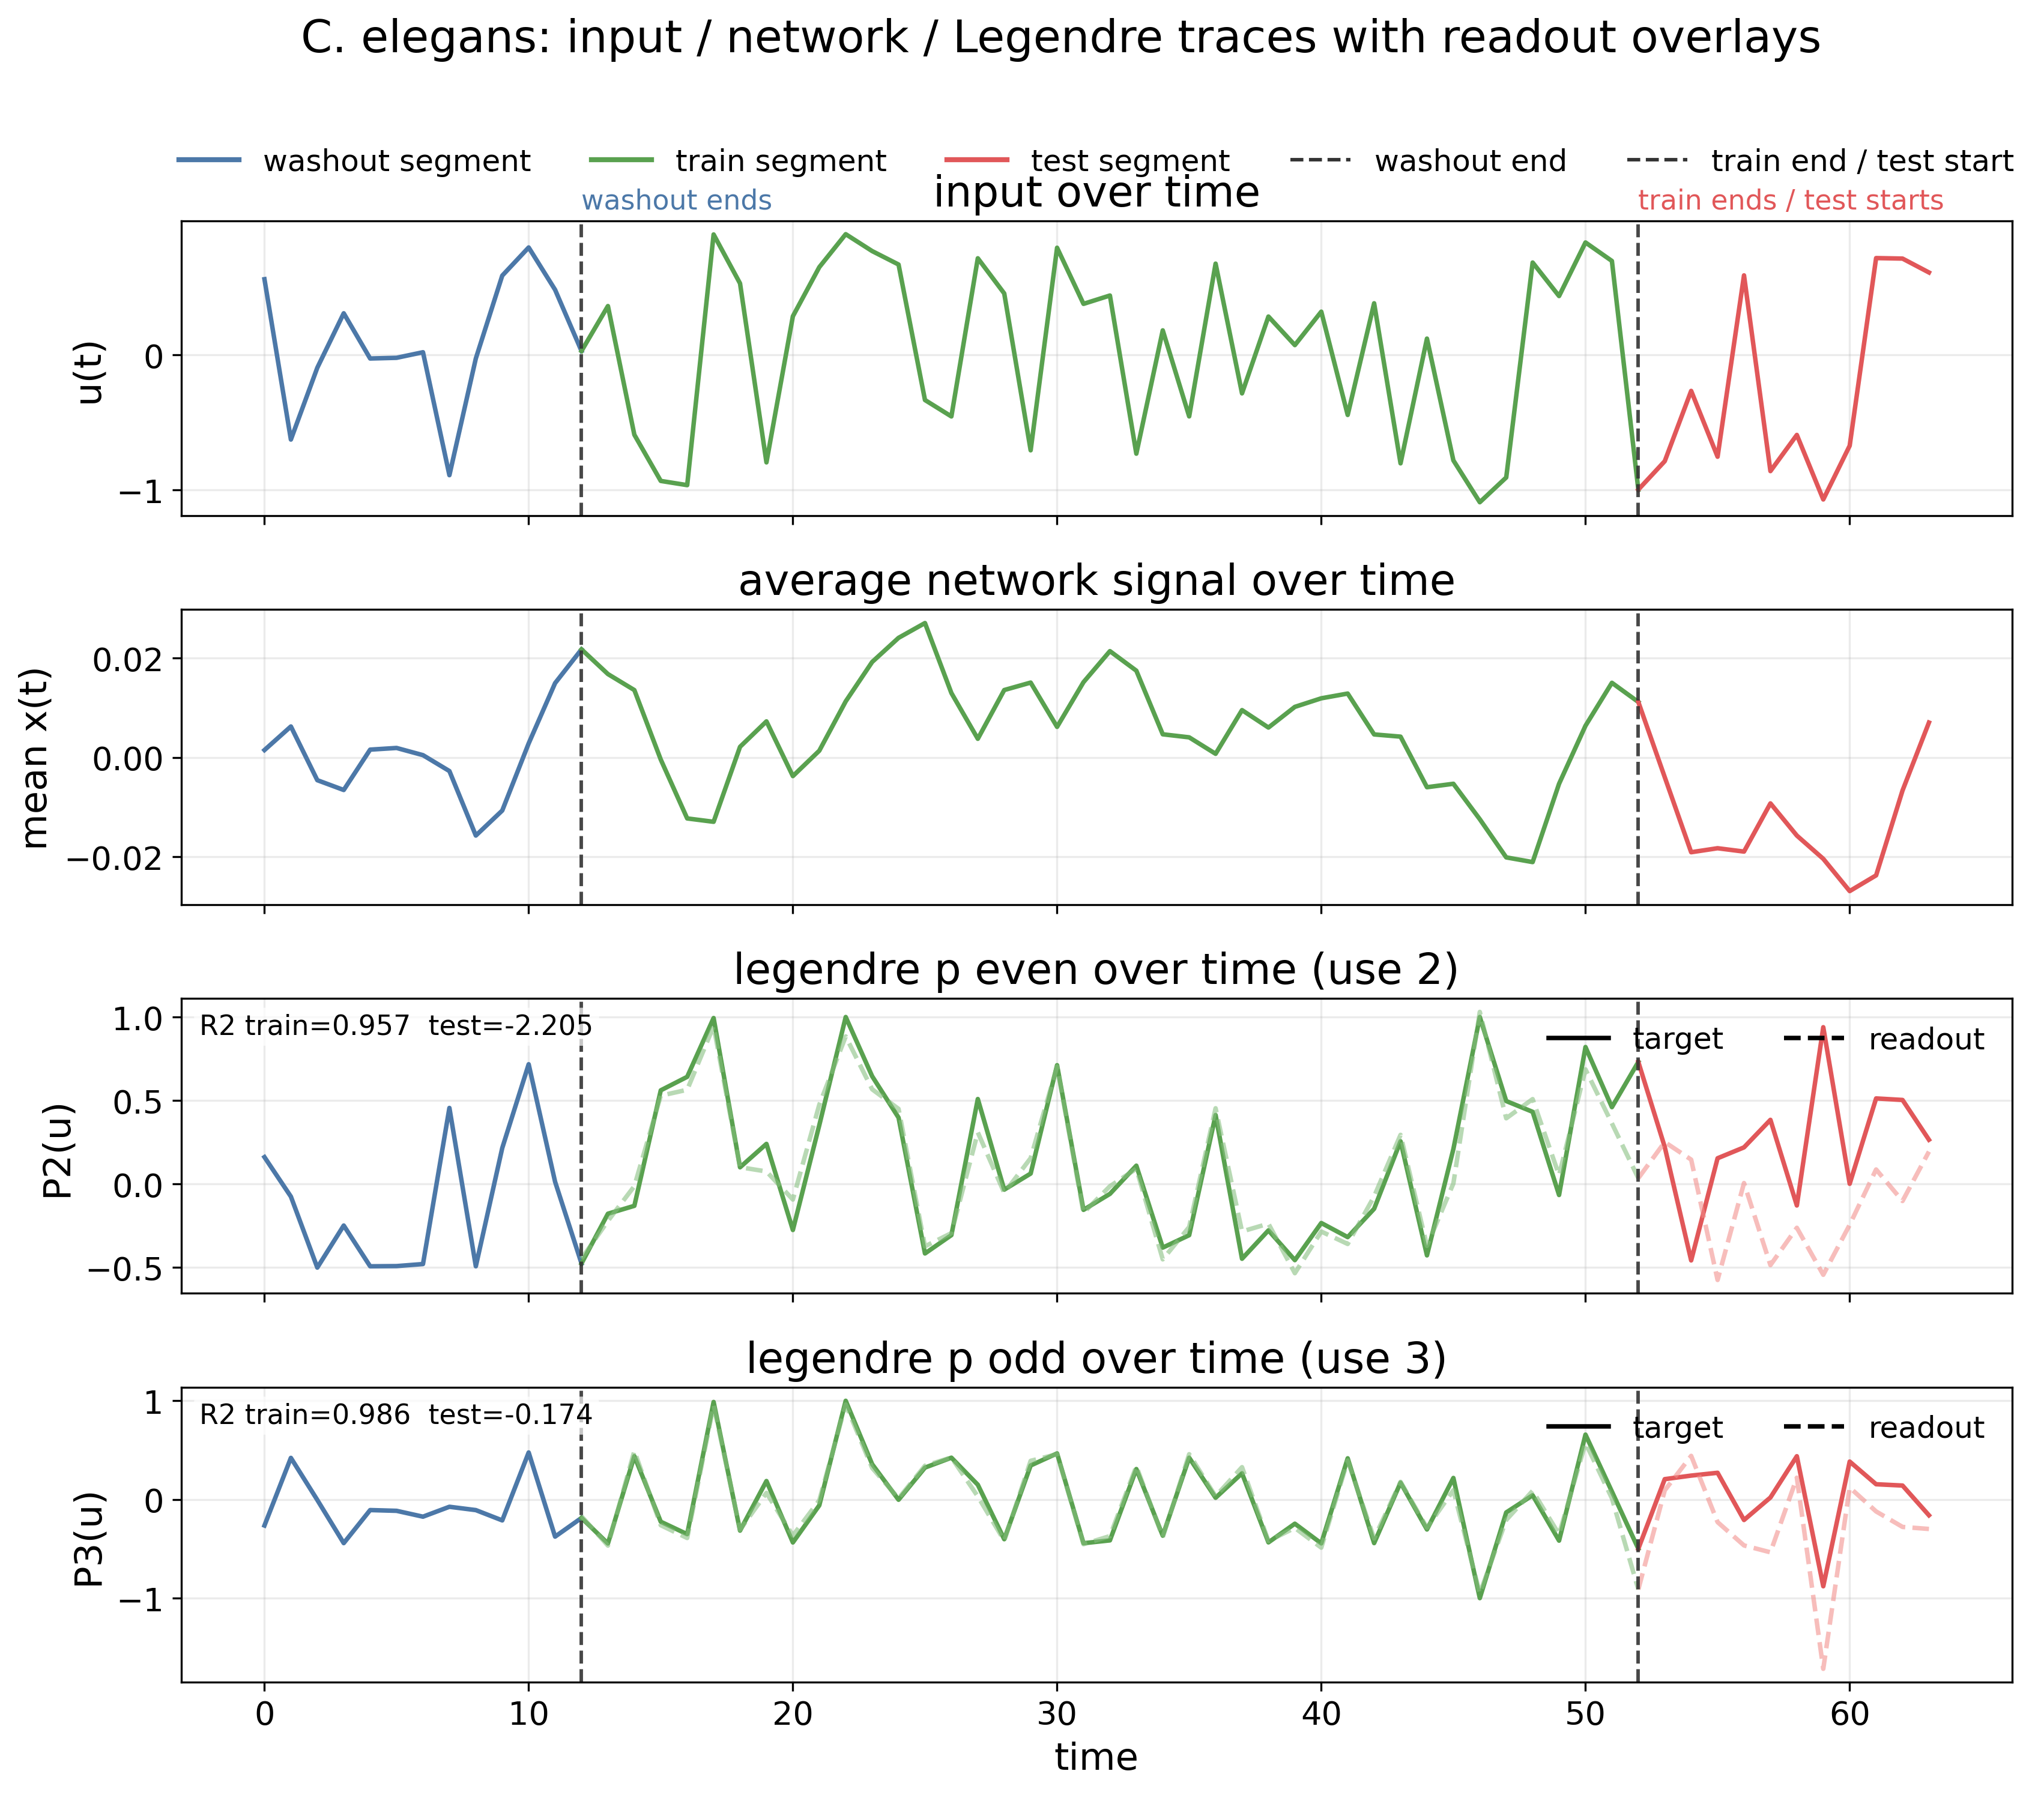

Source data for this figure (header and first rows):
t, input_u, avg_network_signal, legendre_p2_even, legendre_p3_odd, readout_p2, readout_p3
0.000000000000000000e+00, 5.614914894104003906e-01, 1.491055474616587162e-03, 1.613868176937103271e-01, -2.640738189220428467e-01, nan, nan
1.000000000000000000e+00, -6.266226768493652344e-01, 6.248381454497575760e-03, -7.486323267221450806e-02, 4.213432073593139648e-01, nan, nan
2.000000000000000000e+00, -9.460923075675964355e-02, -4.578274674713611603e-03, -4.999831914901733398e-01, -5.019392352551221848e-03, nan, nan
3.000000000000000000e+00, 3.090279400348663330e-01, -6.556677632033824921e-03, -2.480988055467605591e-01, -4.426489770412445068e-01, nan, nan
4.000000000000000000e+00, -2.609321475028991699e-02, 1.579399686306715012e-03, -4.921503663063049316e-01, -1.075637936592102051e-01, nan, nan
5.000000000000000000e+00, -2.093955874443054199e-02, 1.915730768814682961e-03, -4.909837245941162109e-01, -1.151294484734535217e-01, nan, nan
6.000000000000000000e+00, 2.039435505867004395e-02, 4.656648670788854361e-04, -4.787043035030364990e-01, -1.744985431432723999e-01, nan, nan
7.000000000000000000e+00, -8.906188011169433594e-01, -2.739540999755263329e-03, 4.557160139083862305e-01, -7.412207871675491333e-02, nan, nan
8.000000000000000000e+00, -2.588281035423278809e-02, -1.574075408279895782e-02, -4.921043217182159424e-01, -1.078732013702392578e-01, nan, nan
9.000000000000000000e+00, 5.879987478256225586e-01, -1.069522183388471603e-02, 2.156278043985366821e-01, -2.122472971677780151e-01, nan, nan
1.000000000000000000e+01, 7.966426610946655273e-01, 2.833060920238494873e-03, 7.171937823295593262e-01, 4.762200117111206055e-01, nan, nan
1.100000000000000000e+01, 4.832798540592193604e-01, 1.498075015842914581e-02, 1.380191370844841003e-02, -3.767134249210357666e-01, nan, nan
1.200000000000000000e+01, 2.953198552131652832e-02, 2.178130671381950378e-02, -4.752882122993469238e-01, -1.872432827949523926e-01, -4.468288719654083252e-01, -1.708181798458099365e-01
1.300000000000000000e+01, 3.625431358814239502e-01, 1.680702157318592072e-02, -1.774929612874984741e-01, -4.462923109531402588e-01, -2.204818576574325562e-01, -4.675624370574951172e-01
1.400000000000000000e+01, -5.909507274627685547e-01, 1.357975788414478302e-02, -1.302977502346038818e-01, 4.387821853160858154e-01, -1.258564181625843048e-02, 4.905429184436798096e-01
1.500000000000000000e+01, -9.331594705581665039e-01, -4.243396106176078320e-04, 5.610483884811401367e-01, -2.257496267557144165e-01, 5.290460586547851562e-01, -2.611241340637207031e-01
1.600000000000000000e+01, -9.643921852111816406e-01, -1.228669192641973495e-02, 6.418863534927368164e-01, -3.517434298992156982e-01, 5.644273757934570312e-01, -3.907442688941955566e-01
1.700000000000000000e+01, 8.931386470794677734e-01, -1.296294387429952621e-02, 9.939489364624023438e-01, 9.879162311553955078e-01, 9.450833201408386230e-01, 9.554171562194824219e-01
1.800000000000000000e+01, 5.303182601928710938e-01, 2.145848469808697701e-03, 1.003328710794448853e-01, -3.159644901752471924e-01, 1.008607298135757446e-01, -3.067250847816467285e-01
1.900000000000000000e+01, -7.957048416137695312e-01, 7.275380194187164307e-03, 2.405488342046737671e-01, 1.867272406816482544e-01, 7.540130615234375000e-02, 6.657266616821289062e-02
2.000000000000000000e+01, 2.867715656757354736e-01, -3.754097502678632736e-03, -2.748979032039642334e-01, -4.357435703277587891e-01, -9.257744252681732178e-02, -3.656446337699890137e-01
2.100000000000000000e+01, 6.506965160369873047e-01, 1.361447386443614960e-03, 3.524311482906341553e-01, -5.976615846157073975e-02, 4.749673306941986084e-01, -9.260281920433044434e-03
2.200000000000000000e+01, 8.951437473297119141e-01, 1.130530145019292831e-02, 1.000000000000000000e+00, 1.000000000000000000e+00, 8.838049173355102539e-01, 9.626073241233825684e-01
2.300000000000000000e+01, 7.699238061904907227e-01, 1.924116536974906921e-02, 6.455700397491455078e-01, 3.576756417751312256e-01, 5.674142837524414062e-01, 3.198490142822265625e-01
2.400000000000000000e+01, 6.702827215194702148e-01, 2.410526201128959656e-02, 3.976187109947204590e-01, -3.070160979405045509e-03, 4.500055909156799316e-01, 1.081882417201995850e-02
2.500000000000000000e+01, -3.337303102016448975e-01, 2.709198929369449615e-02, -4.154320061206817627e-01, 3.226962089538574219e-01, -3.727848827838897705e-01, 3.416853249073028564e-01
2.600000000000000000e+01, -4.554127156734466553e-01, 1.298497151583433151e-02, -3.056295514106750488e-01, 4.233455657958984375e-01, -2.935532331466674805e-01, 4.256577491760253906e-01
2.700000000000000000e+01, 7.165777683258056641e-01, 3.761888248845934868e-03, 5.090649724006652832e-01, 1.490898132324218750e-01, 3.093261718750000000e-01, 3.052139282226562500e-02
2.800000000000000000e+01, 4.559085667133331299e-01, 1.358853839337825775e-02, -3.345201164484024048e-02, -4.028954207897186279e-01, -5.261333659291267395e-02, -4.176742434501647949e-01
2.900000000000000000e+01, -7.062500715255737305e-01, 1.509324181824922562e-02, 6.284250319004058838e-02, 3.442146778106689453e-01, 1.552408039569854736e-01, 3.913230299949645996e-01
3.000000000000000000e+01, 7.945461273193359375e-01, 6.165978033095598221e-03, 7.114951014518737793e-01, 4.665682017803192139e-01, 7.038274407386779785e-01, 4.584562182426452637e-01
3.100000000000000000e+01, 3.786875307559967041e-01, 1.517440006136894226e-02, -1.544820219278335571e-01, -4.435329735279083252e-01, -1.721463203430175781e-01, -4.532833099365234375e-01
3.200000000000000000e+01, 4.406644403934478760e-01, 2.143190056085586548e-02, -5.878152698278427124e-02, -4.147017896175384521e-01, -1.305577158927917480e-02, -3.710843324661254883e-01
3.300000000000000000e+01, -7.312474250793457031e-01, 1.748699694871902466e-02, 1.100502461194992065e-01, 3.081829845905303955e-01, 9.192179888486862183e-02, 3.363607525825500488e-01
3.400000000000000000e+01, 1.824287474155426025e-01, 4.669869318604469299e-03, -3.804466426372528076e-01, -3.672207593917846680e-01, -4.505480825901031494e-01, -3.820917904376983643e-01
3.500000000000000000e+01, -4.550335109233856201e-01, 4.055075347423553467e-03, -3.060416579246520996e-01, 4.231435060501098633e-01, -2.570543289184570312e-01, 4.586482048034667969e-01
3.600000000000000000e+01, 6.768854856491088867e-01, 7.371515966951847076e-04, 4.131149351596832275e-01, 1.705422438681125641e-02, 4.537536203861236572e-01, 3.176016360521316528e-02
3.700000000000000000e+01, -2.844116389751434326e-01, 9.543305262923240662e-03, -4.471083581447601318e-01, 2.651157677173614502e-01, -2.837289869785308838e-01, 3.272679150104522705e-01
3.800000000000000000e+01, 2.848414480686187744e-01, 6.025968119502067566e-03, -2.771509885787963867e-01, -4.350047409534454346e-01, -2.371270656585693359e-01, -4.205868244171142578e-01
3.900000000000000000e+01, 7.315078377723693848e-02, 1.019695214927196503e-02, -4.554814696311950684e-01, -2.456315755844116211e-01, -5.334504842758178711e-01, -2.883486747741699219e-01
4.000000000000000000e+01, 3.209971487522125244e-01, 1.192289311438798904e-02, -2.330634593963623047e-01, -4.450967013835906982e-01, -2.840608954429626465e-01, -4.883394837379455566e-01
4.100000000000000000e+01, -4.442985951900482178e-01, 1.288115791976451874e-02, -3.175276815891265869e-01, 4.171001017093658447e-01, -3.586359620094299316e-01, 3.948707580566406250e-01
4.200000000000000000e+01, 3.831003010272979736e-01, 4.641898907721042633e-03, -1.480544805526733398e-01, -4.424503743648529053e-01, -7.401914149522781372e-02, -3.961756825447082520e-01
4.300000000000000000e+01, -8.029420375823974609e-01, 4.196682013571262360e-03, 2.559901177883148193e-01, 1.703936904668807983e-01, 2.946090698242187500e-01, 1.786012649536132812e-01
4.400000000000000000e+01, 1.213839352130889893e-01, -5.994373932480812073e-03, -4.268409311771392822e-01, -3.043400943279266357e-01, -3.700375556945800781e-01, -2.872018218040466309e-01
4.500000000000000000e+01, -7.810629606246948242e-01, -5.303428974002599716e-03, 2.097958326339721680e-01, 2.180669456720352173e-01, 3.811325877904891968e-03, 9.416583925485610962e-02
4.600000000000000000e+01, -1.091008663177490234e+00, -1.244713738560676575e-02, 1.000000000000000000e+00, -1.000000000000000000e+00, 1.030502319335937500e+00, -9.527653455734252930e-01
4.700000000000000000e+01, -9.075268507003784180e-01, -2.013773657381534576e-02, 4.969218373298645020e-01, -1.316907554864883423e-01, 3.936462402343750000e-01, -2.077550888061523438e-01
4.800000000000000000e+01, 6.849989891052246094e-01, -2.108398824930191040e-02, 4.323382377624511719e-01, 4.249192401766777039e-02, 5.085377097129821777e-01, 8.721405267715454102e-02
4.900000000000000000e+01, 4.365645945072174072e-01, -5.304039921611547470e-03, -6.547299772500991821e-02, -4.175476133823394775e-01, 5.318463966250419617e-02, -3.534436821937561035e-01
5.000000000000000000e+01, 8.337446451187133789e-01, 6.388603709638118744e-03, 8.202523589134216309e-01, 6.571155786514282227e-01, 6.865944862365722656e-01, 5.725202560424804688e-01
5.100000000000000000e+01, 6.966501474380493164e-01, 1.504883356392383575e-02, 4.602940082550048828e-01, 8.040428906679153442e-02, 3.633031845092773438e-01, 1.231765747070312500e-02
5.200000000000000000e+01, -9.975165128707885742e-01, 1.118476688861846924e-02, 7.308626174926757812e-01, -4.995231628417968750e-01, 3.508275747299194336e-02, -9.117069244384765625e-01
5.300000000000000000e+01, -7.869021892547607422e-01, -3.970533609390258789e-03, 2.219820171594619751e-01, 2.058401852846145630e-01, 2.514712810516357422e-01, 9.228910505771636963e-02
5.400000000000000000e+01, -2.660536468029022217e-01, -1.909799873828887939e-02, -4.570096433162689209e-01, 2.418100386857986450e-01, 1.462817788124084473e-01, 4.416483044624328613e-01
5.500000000000000000e+01, -7.539033889770507812e-01, -1.829228922724723816e-02, 1.544783413410186768e-01, 2.702966034412384033e-01, -5.740222930908203125e-01, -2.295928001403808594e-01
5.600000000000000000e+01, 5.899254083633422852e-01, -1.896821707487106323e-02, 2.196536362171173096e-01, -2.081959396600723267e-01, 6.098357960581779480e-03, -4.659874737262725830e-01
5.700000000000000000e+01, -8.604788780212402344e-01, -9.252616204321384430e-03, 3.844202458858489990e-01, 1.993854157626628876e-02, -4.851410686969757080e-01, -5.355395078659057617e-01
5.800000000000000000e+01, -5.923725366592407227e-01, -1.574130728840827942e-02, -1.281622499227523804e-01, 4.382755458354949951e-01, -2.616771161556243896e-01, 2.205362170934677124e-01
5.900000000000000000e+01, -1.070562481880187988e+00, -2.042429335415363312e-02, 9.388696551322937012e-01, -8.796249032020568848e-01, -5.430173873901367188e-01, -1.716405868530273438e+00
... 4 more rows
